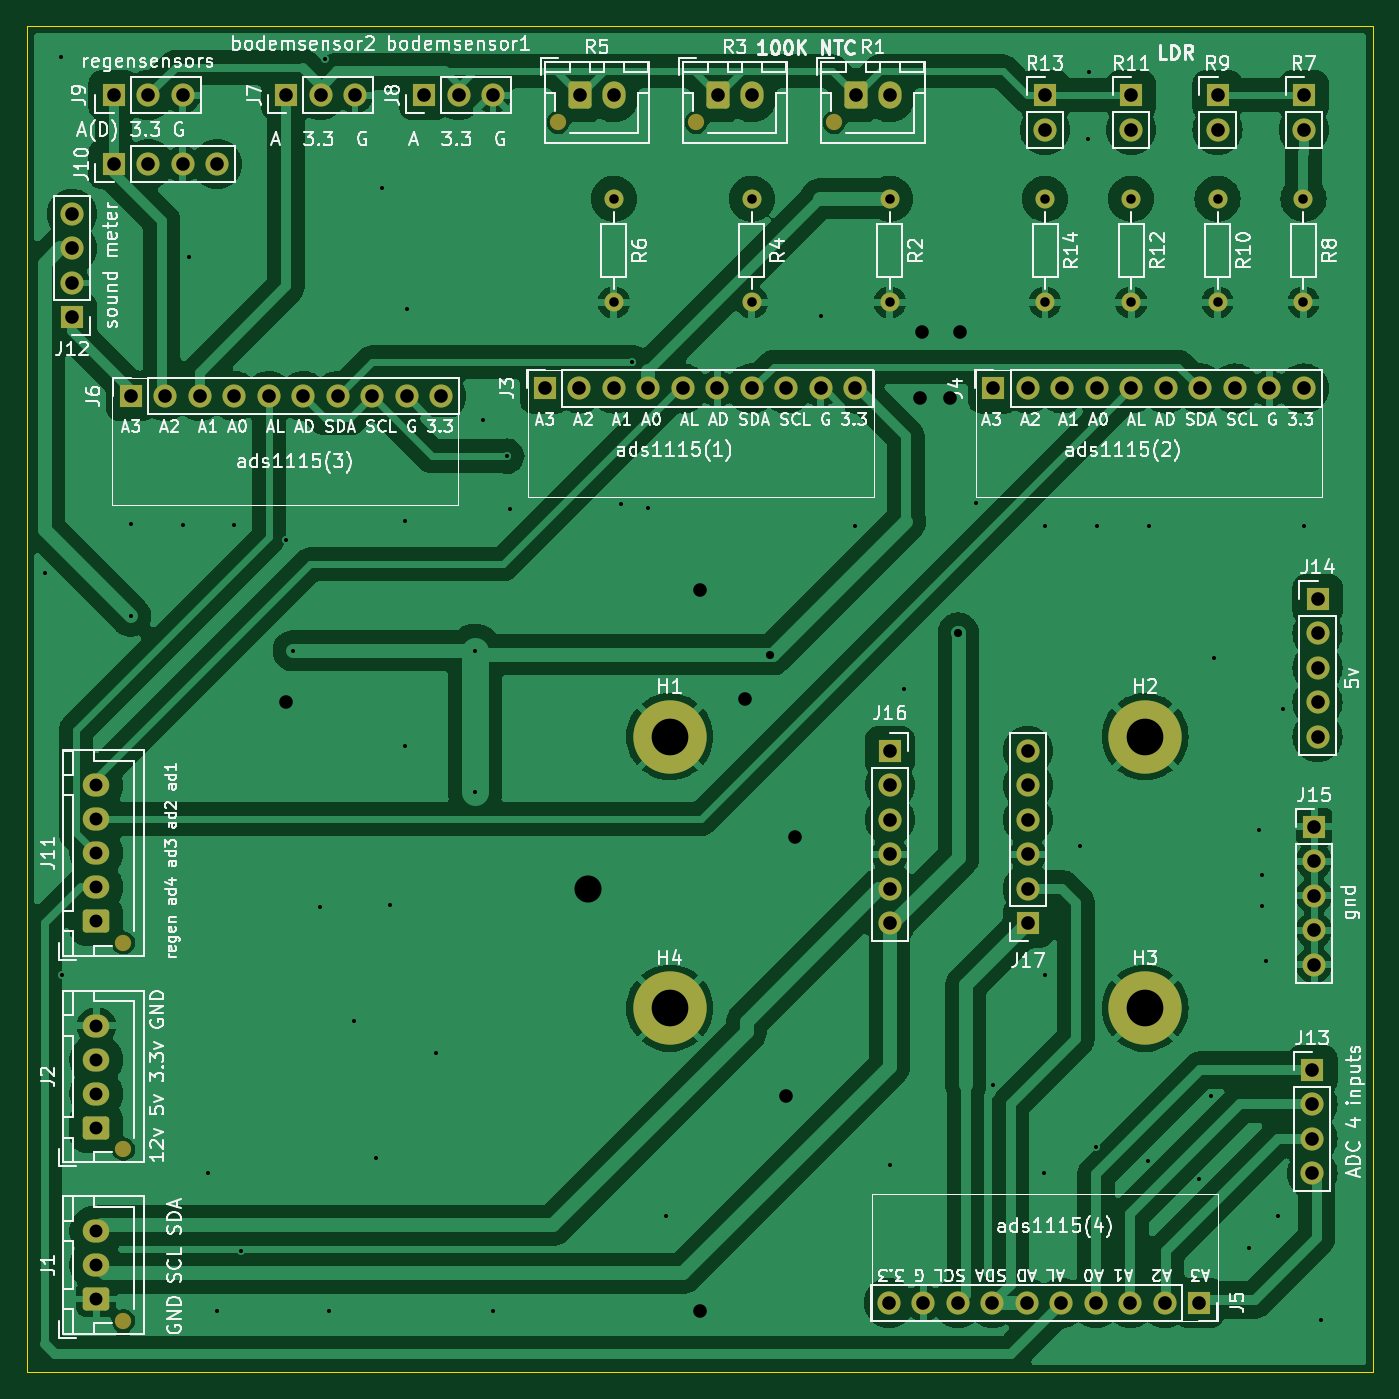
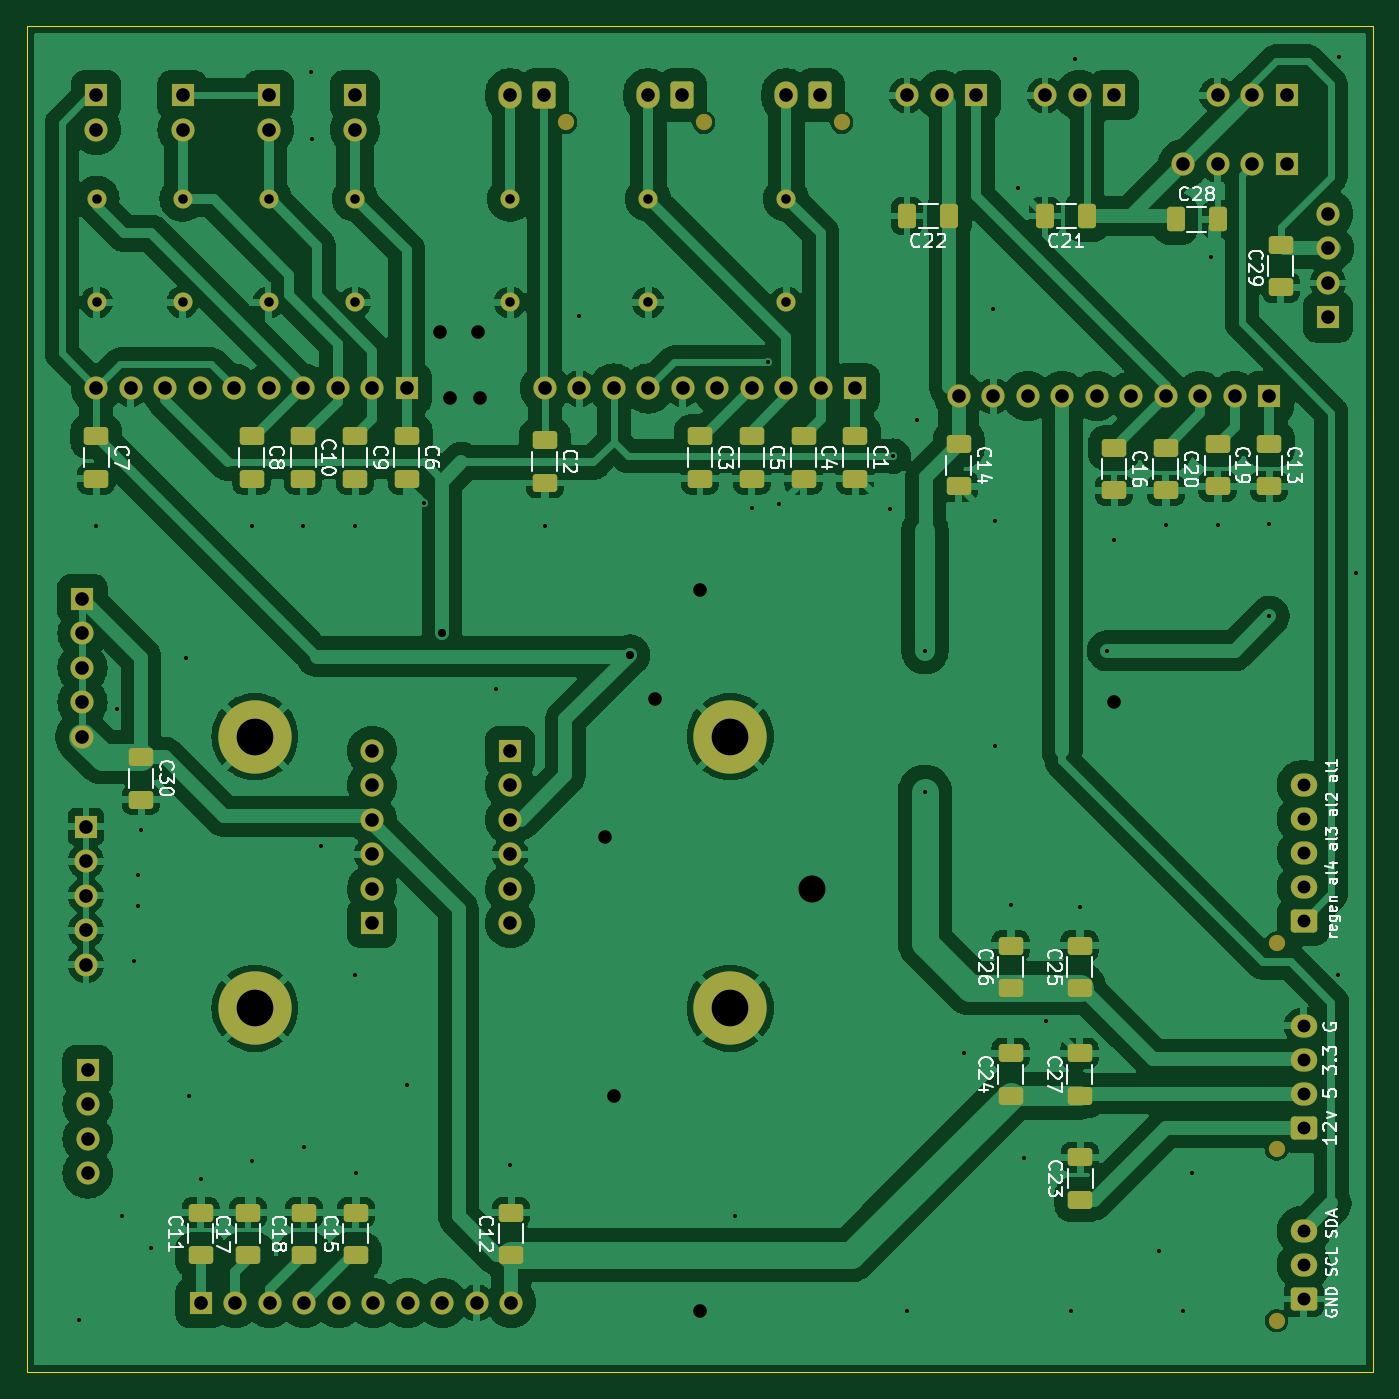
Circuit board: 9 layer files. Board 99.1 x 99.1 mm.
- bottom_copper: weerstation-analoog-B_Cu.gbr (226486 bytes)
- bottom_mask: weerstation-analoog-B_Mask.gbr (8108 bytes)
- paste: weerstation-analoog-B_Paste.gbr (3497 bytes)
- bottom_silk: weerstation-analoog-B_Silkscreen.gbr (70146 bytes)
- outline: weerstation-analoog-Edge_Cuts.gbr (616 bytes)
- top_copper: weerstation-analoog-F_Cu.gbr (171028 bytes)
- top_mask: weerstation-analoog-F_Mask.gbr (5618 bytes)
- top_silk: weerstation-analoog-F_Silkscreen.gbr (173315 bytes)
- drill: weerstation-analoog-PTH.drl (3166 bytes)

=== bottom_copper: weerstation-analoog-B_Cu.gbr (226486 bytes, source omitted) ===
=== bottom_mask: weerstation-analoog-B_Mask.gbr (8108 bytes, source omitted) ===
=== paste: weerstation-analoog-B_Paste.gbr ===
%TF.GenerationSoftware,KiCad,Pcbnew,8.0.3*%
%TF.CreationDate,2024-11-19T22:00:55+01:00*%
%TF.ProjectId,weerstation-analoog,77656572-7374-4617-9469-6f6e2d616e61,rev?*%
%TF.SameCoordinates,Original*%
%TF.FileFunction,Paste,Bot*%
%TF.FilePolarity,Positive*%
%FSLAX46Y46*%
G04 Gerber Fmt 4.6, Leading zero omitted, Abs format (unit mm)*
G04 Created by KiCad (PCBNEW 8.0.3) date 2024-11-19 22:00:55*
%MOMM*%
%LPD*%
G01*
G04 APERTURE LIST*
G04 Aperture macros list*
%AMRoundRect*
0 Rectangle with rounded corners*
0 $1 Rounding radius*
0 $2 $3 $4 $5 $6 $7 $8 $9 X,Y pos of 4 corners*
0 Add a 4 corners polygon primitive as box body*
4,1,4,$2,$3,$4,$5,$6,$7,$8,$9,$2,$3,0*
0 Add four circle primitives for the rounded corners*
1,1,$1+$1,$2,$3*
1,1,$1+$1,$4,$5*
1,1,$1+$1,$6,$7*
1,1,$1+$1,$8,$9*
0 Add four rect primitives between the rounded corners*
20,1,$1+$1,$2,$3,$4,$5,0*
20,1,$1+$1,$4,$5,$6,$7,0*
20,1,$1+$1,$6,$7,$8,$9,0*
20,1,$1+$1,$8,$9,$2,$3,0*%
G04 Aperture macros list end*
%ADD10RoundRect,0.250000X-0.650000X0.412500X-0.650000X-0.412500X0.650000X-0.412500X0.650000X0.412500X0*%
%ADD11RoundRect,0.250000X-0.412500X-0.650000X0.412500X-0.650000X0.412500X0.650000X-0.412500X0.650000X0*%
%ADD12RoundRect,0.250000X0.650000X-0.412500X0.650000X0.412500X-0.650000X0.412500X-0.650000X-0.412500X0*%
%ADD13RoundRect,0.250000X0.412500X0.650000X-0.412500X0.650000X-0.412500X-0.650000X0.412500X-0.650000X0*%
G04 APERTURE END LIST*
D10*
%TO.C,C10*%
X91440000Y-42887500D03*
X91440000Y-46012500D03*
%TD*%
%TO.C,C30*%
X103378000Y-66509500D03*
X103378000Y-69634500D03*
%TD*%
%TO.C,C20*%
X27940000Y-43745000D03*
X27940000Y-46870000D03*
%TD*%
%TO.C,C1*%
X50800000Y-42887500D03*
X50800000Y-46012500D03*
%TD*%
%TO.C,C9*%
X87630000Y-42887500D03*
X87630000Y-46012500D03*
%TD*%
%TO.C,C14*%
X43180000Y-43452500D03*
X43180000Y-46577500D03*
%TD*%
%TO.C,C4*%
X54610000Y-42887500D03*
X54610000Y-46012500D03*
%TD*%
D11*
%TO.C,C21*%
X33705000Y-26670000D03*
X36830000Y-26670000D03*
%TD*%
D12*
%TO.C,C25*%
X34290000Y-83527500D03*
X34290000Y-80402500D03*
%TD*%
D10*
%TO.C,C8*%
X95250000Y-42887500D03*
X95250000Y-46012500D03*
%TD*%
D12*
%TO.C,C17*%
X95504000Y-103162500D03*
X95504000Y-100037500D03*
%TD*%
D10*
%TO.C,C7*%
X106680000Y-42887500D03*
X106680000Y-46012500D03*
%TD*%
D12*
%TO.C,C27*%
X34290000Y-91440000D03*
X34290000Y-88315000D03*
%TD*%
%TO.C,C24*%
X39370000Y-91440000D03*
X39370000Y-88315000D03*
%TD*%
D10*
%TO.C,C2*%
X73660000Y-43180000D03*
X73660000Y-46305000D03*
%TD*%
%TO.C,C29*%
X19481800Y-28790500D03*
X19481800Y-31915500D03*
%TD*%
D12*
%TO.C,C18*%
X91378700Y-103162500D03*
X91378700Y-100037500D03*
%TD*%
D11*
%TO.C,C22*%
X43865000Y-26670000D03*
X46990000Y-26670000D03*
%TD*%
D10*
%TO.C,C3*%
X62230000Y-42887500D03*
X62230000Y-46012500D03*
%TD*%
%TO.C,C13*%
X20320000Y-43452500D03*
X20320000Y-46577500D03*
%TD*%
%TO.C,C16*%
X31750000Y-43745000D03*
X31750000Y-46870000D03*
%TD*%
D12*
%TO.C,C11*%
X98998700Y-103162500D03*
X98998700Y-100037500D03*
%TD*%
%TO.C,C26*%
X39370000Y-83527500D03*
X39370000Y-80402500D03*
%TD*%
D13*
%TO.C,C28*%
X27216500Y-26924000D03*
X24091500Y-26924000D03*
%TD*%
D12*
%TO.C,C15*%
X87568700Y-103162500D03*
X87568700Y-100037500D03*
%TD*%
%TO.C,C12*%
X76138700Y-103162500D03*
X76138700Y-100037500D03*
%TD*%
D10*
%TO.C,C19*%
X24130000Y-43452500D03*
X24130000Y-46577500D03*
%TD*%
D12*
%TO.C,C23*%
X34239200Y-99098500D03*
X34239200Y-95973500D03*
%TD*%
D10*
%TO.C,C5*%
X58420000Y-42887500D03*
X58420000Y-46012500D03*
%TD*%
%TO.C,C6*%
X83820000Y-42887500D03*
X83820000Y-46012500D03*
%TD*%
M02*

=== bottom_silk: weerstation-analoog-B_Silkscreen.gbr (70146 bytes, source omitted) ===
=== outline: weerstation-analoog-Edge_Cuts.gbr ===
%TF.GenerationSoftware,KiCad,Pcbnew,8.0.3*%
%TF.CreationDate,2024-11-19T22:00:55+01:00*%
%TF.ProjectId,weerstation-analoog,77656572-7374-4617-9469-6f6e2d616e61,rev?*%
%TF.SameCoordinates,Original*%
%TF.FileFunction,Profile,NP*%
%FSLAX46Y46*%
G04 Gerber Fmt 4.6, Leading zero omitted, Abs format (unit mm)*
G04 Created by KiCad (PCBNEW 8.0.3) date 2024-11-19 22:00:55*
%MOMM*%
%LPD*%
G01*
G04 APERTURE LIST*
%TA.AperFunction,Profile*%
%ADD10C,0.100000*%
%TD*%
G04 APERTURE END LIST*
D10*
X12700000Y-12700000D02*
X111760000Y-12700000D01*
X111760000Y-111760000D01*
X12700000Y-111760000D01*
X12700000Y-12700000D01*
M02*

=== top_copper: weerstation-analoog-F_Cu.gbr (171028 bytes, source omitted) ===
=== top_mask: weerstation-analoog-F_Mask.gbr ===
%TF.GenerationSoftware,KiCad,Pcbnew,8.0.3*%
%TF.CreationDate,2024-11-19T22:00:55+01:00*%
%TF.ProjectId,weerstation-analoog,77656572-7374-4617-9469-6f6e2d616e61,rev?*%
%TF.SameCoordinates,Original*%
%TF.FileFunction,Soldermask,Top*%
%TF.FilePolarity,Negative*%
%FSLAX46Y46*%
G04 Gerber Fmt 4.6, Leading zero omitted, Abs format (unit mm)*
G04 Created by KiCad (PCBNEW 8.0.3) date 2024-11-19 22:00:55*
%MOMM*%
%LPD*%
G01*
G04 APERTURE LIST*
G04 Aperture macros list*
%AMRoundRect*
0 Rectangle with rounded corners*
0 $1 Rounding radius*
0 $2 $3 $4 $5 $6 $7 $8 $9 X,Y pos of 4 corners*
0 Add a 4 corners polygon primitive as box body*
4,1,4,$2,$3,$4,$5,$6,$7,$8,$9,$2,$3,0*
0 Add four circle primitives for the rounded corners*
1,1,$1+$1,$2,$3*
1,1,$1+$1,$4,$5*
1,1,$1+$1,$6,$7*
1,1,$1+$1,$8,$9*
0 Add four rect primitives between the rounded corners*
20,1,$1+$1,$2,$3,$4,$5,0*
20,1,$1+$1,$4,$5,$6,$7,0*
20,1,$1+$1,$6,$7,$8,$9,0*
20,1,$1+$1,$8,$9,$2,$3,0*%
G04 Aperture macros list end*
%ADD10C,5.400000*%
%ADD11R,1.700000X1.700000*%
%ADD12O,1.700000X1.700000*%
%ADD13C,1.200000*%
%ADD14RoundRect,0.250000X0.725000X-0.600000X0.725000X0.600000X-0.725000X0.600000X-0.725000X-0.600000X0*%
%ADD15O,1.950000X1.700000*%
%ADD16C,1.400000*%
%ADD17O,1.400000X1.400000*%
%ADD18RoundRect,0.250000X-0.600000X-0.750000X0.600000X-0.750000X0.600000X0.750000X-0.600000X0.750000X0*%
%ADD19O,1.700000X2.000000*%
G04 APERTURE END LIST*
D10*
%TO.C,H3*%
X95000000Y-85000000D03*
%TD*%
D11*
%TO.C,R9*%
X100330000Y-17780000D03*
D12*
X100330000Y-20320000D03*
%TD*%
D11*
%TO.C,J14*%
X107696000Y-54864000D03*
D12*
X107696000Y-57404000D03*
X107696000Y-59944000D03*
X107696000Y-62484000D03*
X107696000Y-65024000D03*
%TD*%
D11*
%TO.C,J16*%
X76200000Y-66040000D03*
D12*
X76200000Y-68580000D03*
X76200000Y-71120000D03*
X76200000Y-73660000D03*
X76200000Y-76200000D03*
X76200000Y-78740000D03*
%TD*%
D13*
%TO.C,J11*%
X19780000Y-80180000D03*
D14*
X17780000Y-78580000D03*
D15*
X17780000Y-76080000D03*
X17780000Y-73580000D03*
X17780000Y-71080000D03*
X17780000Y-68580000D03*
%TD*%
D11*
%TO.C,J6*%
X20320000Y-39935000D03*
D12*
X22860000Y-39935000D03*
X25400000Y-39935000D03*
X27940000Y-39935000D03*
X30480000Y-39935000D03*
X33020000Y-39935000D03*
X35560000Y-39935000D03*
X38100000Y-39935000D03*
X40640000Y-39935000D03*
X43180000Y-39935000D03*
%TD*%
D11*
%TO.C,J17*%
X86360000Y-78740000D03*
D12*
X86360000Y-76200000D03*
X86360000Y-73660000D03*
X86360000Y-71120000D03*
X86360000Y-68580000D03*
X86360000Y-66040000D03*
%TD*%
D11*
%TO.C,J5*%
X98998700Y-106680000D03*
D12*
X96458700Y-106680000D03*
X93918700Y-106680000D03*
X91378700Y-106680000D03*
X88838700Y-106680000D03*
X86298700Y-106680000D03*
X83758700Y-106680000D03*
X81218700Y-106680000D03*
X78678700Y-106680000D03*
X76138700Y-106680000D03*
%TD*%
D10*
%TO.C,H1*%
X60000000Y-65000000D03*
%TD*%
D16*
%TO.C,R6*%
X55880000Y-25400000D03*
D17*
X55880000Y-33020000D03*
%TD*%
D11*
%TO.C,J8*%
X41910000Y-17780000D03*
D12*
X44450000Y-17780000D03*
X46990000Y-17780000D03*
%TD*%
D13*
%TO.C,J2*%
X19780000Y-95380000D03*
D14*
X17780000Y-93780000D03*
D15*
X17780000Y-91280000D03*
X17780000Y-88780000D03*
X17780000Y-86280000D03*
%TD*%
D13*
%TO.C,J1*%
X19780000Y-108000000D03*
D14*
X17780000Y-106400000D03*
D15*
X17780000Y-103900000D03*
X17780000Y-101400000D03*
%TD*%
D13*
%TO.C,R3*%
X61940000Y-19780000D03*
D18*
X63540000Y-17780000D03*
D19*
X66040000Y-17780000D03*
%TD*%
D16*
%TO.C,R12*%
X93980000Y-25400000D03*
D17*
X93980000Y-33020000D03*
%TD*%
D11*
%TO.C,R7*%
X106680000Y-17780000D03*
D12*
X106680000Y-20320000D03*
%TD*%
D16*
%TO.C,R4*%
X66040000Y-25400000D03*
D17*
X66040000Y-33020000D03*
%TD*%
D11*
%TO.C,J4*%
X83820000Y-39370000D03*
D12*
X86360000Y-39370000D03*
X88900000Y-39370000D03*
X91440000Y-39370000D03*
X93980000Y-39370000D03*
X96520000Y-39370000D03*
X99060000Y-39370000D03*
X101600000Y-39370000D03*
X104140000Y-39370000D03*
X106680000Y-39370000D03*
%TD*%
D11*
%TO.C,J15*%
X107442000Y-71628000D03*
D12*
X107442000Y-74168000D03*
X107442000Y-76708000D03*
X107442000Y-79248000D03*
X107442000Y-81788000D03*
%TD*%
D10*
%TO.C,H4*%
X60000000Y-85000000D03*
%TD*%
D11*
%TO.C,J7*%
X31750000Y-17780000D03*
D12*
X34290000Y-17780000D03*
X36830000Y-17780000D03*
%TD*%
D13*
%TO.C,R5*%
X51780000Y-19780000D03*
D18*
X53380000Y-17780000D03*
D19*
X55880000Y-17780000D03*
%TD*%
D11*
%TO.C,J13*%
X107315000Y-89535000D03*
D12*
X107315000Y-92075000D03*
X107315000Y-94615000D03*
X107315000Y-97155000D03*
%TD*%
D11*
%TO.C,J10*%
X19050000Y-22860000D03*
D12*
X21590000Y-22860000D03*
X24130000Y-22860000D03*
X26670000Y-22860000D03*
%TD*%
D11*
%TO.C,J3*%
X50800000Y-39370000D03*
D12*
X53340000Y-39370000D03*
X55880000Y-39370000D03*
X58420000Y-39370000D03*
X60960000Y-39370000D03*
X63500000Y-39370000D03*
X66040000Y-39370000D03*
X68580000Y-39370000D03*
X71120000Y-39370000D03*
X73660000Y-39370000D03*
%TD*%
D13*
%TO.C,R1*%
X72100000Y-19780000D03*
D18*
X73700000Y-17780000D03*
D19*
X76200000Y-17780000D03*
%TD*%
D11*
%TO.C,J9*%
X19050000Y-17780000D03*
D12*
X21590000Y-17780000D03*
X24130000Y-17780000D03*
%TD*%
D10*
%TO.C,H2*%
X95000000Y-65000000D03*
%TD*%
D16*
%TO.C,R10*%
X100330000Y-25400000D03*
D17*
X100330000Y-33020000D03*
%TD*%
D11*
%TO.C,J12*%
X16002000Y-34137600D03*
D12*
X16002000Y-31597600D03*
X16002000Y-29057600D03*
X16002000Y-26517600D03*
%TD*%
D11*
%TO.C,R11*%
X93980000Y-17780000D03*
D12*
X93980000Y-20320000D03*
%TD*%
D16*
%TO.C,R2*%
X76200000Y-25400000D03*
D17*
X76200000Y-33020000D03*
%TD*%
D16*
%TO.C,R14*%
X87630000Y-25400000D03*
D17*
X87630000Y-33020000D03*
%TD*%
D16*
%TO.C,R8*%
X106660000Y-25400000D03*
D17*
X106660000Y-33020000D03*
%TD*%
D11*
%TO.C,R13*%
X87630000Y-17780000D03*
D12*
X87630000Y-20320000D03*
%TD*%
M02*

=== top_silk: weerstation-analoog-F_Silkscreen.gbr (173315 bytes, source omitted) ===
=== drill: weerstation-analoog-PTH.drl ===
M48
; DRILL file {KiCad 8.0.3} date 2024-11-19T22:00:51+0100
; FORMAT={-:-/ absolute / inch / decimal}
; #@! TF.CreationDate,2024-11-19T22:00:51+01:00
; #@! TF.GenerationSoftware,Kicad,Pcbnew,8.0.3
; #@! TF.FileFunction,Plated,1,2,PTH
FMAT,2
INCH
; #@! TA.AperFunction,Plated,PTH,ViaDrill
T1C0.0118
; #@! TA.AperFunction,Plated,PTH,ViaDrill
T2C0.0236
; #@! TA.AperFunction,Plated,PTH,ComponentDrill
T3C0.0276
; #@! TA.AperFunction,Plated,PTH,ComponentDrill
T4C0.0374
; #@! TA.AperFunction,Plated,PTH,ViaDrill
T5C0.0394
; #@! TA.AperFunction,Plated,PTH,ComponentDrill
T6C0.0394
; #@! TA.AperFunction,Plated,PTH,ViaDrill
T7C0.0787
; #@! TA.AperFunction,Plated,PTH,ComponentDrill
T8C0.1063
%
G90
G05
T1
X0.55Y-2.086
X0.597Y-0.59
X0.6Y-3.25
X0.8Y-1.944
X0.8Y-2.21
X0.95Y-1.946
X0.97Y-1.17
X1.025Y-3.825
X1.05Y-4.225
X1.1Y-1.946
X1.12Y-4.05
X1.25Y-1.988
X1.27Y-2.31
X1.348Y-3.054
X1.364Y-0.596
X1.375Y-4.225
X1.446Y-3.382
X1.51Y-3.78
X1.528Y-0.97
X1.55Y-3.047
X1.594Y-2.586
X1.596Y-1.934
X1.6Y-1.32
X1.684Y-3.476
X1.798Y-2.31
X1.798Y-2.719
X1.822Y-1.64
X1.85Y-4.225
X1.89Y-1.746
X1.9Y-1.9
X2.22Y-1.886
X2.254Y-1.474
X2.3Y-1.896
X2.35Y-3.95
X2.8Y-1.34
X2.9005Y-1.95
X3.0Y-3.8
X3.04Y-2.42
X3.25Y-1.882
X3.3Y-3.57
X3.4476Y-3.825
X3.45Y-1.95
X3.45Y-3.25
X3.55Y-2.875
X3.574Y-0.826
X3.578Y-0.632
X3.5976Y-3.75
X3.6Y-1.95
X3.7476Y-3.79
X3.75Y-1.95
X3.8976Y-3.84
X3.93Y-3.6
X3.94Y-2.33
X4.04Y-4.04
X4.07Y-2.83
X4.08Y-2.96
X4.08Y-3.05
X4.09Y-3.21
X4.125Y-3.95
X4.14Y-2.48
X4.2Y-1.95
X4.25Y-4.25
T2
X2.653Y-2.322
X3.198Y-2.258
T3
X2.2Y-1.0
X2.2Y-1.3
X2.6Y-1.0
X2.6Y-1.3
X3.0Y-1.0
X3.0Y-1.3
X3.45Y-1.0
X3.45Y-1.3
X3.7Y-1.0
X3.7Y-1.3
X3.95Y-1.0
X3.95Y-1.3
X4.1992Y-1.0
X4.1992Y-1.3
T4
X0.7Y-2.7
X0.7Y-2.7984
X0.7Y-2.8969
X0.7Y-2.9953
X0.7Y-3.0937
X0.7Y-3.3969
X0.7Y-3.4953
X0.7Y-3.5937
X0.7Y-3.6921
X0.7Y-3.9921
X0.7Y-4.0906
X0.7Y-4.189
T5
X1.25Y-2.46
X2.45Y-2.133
X2.45Y-4.225
X2.58Y-2.45
X2.7Y-3.6
X2.725Y-2.85
X3.088Y-1.578
X3.094Y-1.386
X3.174Y-1.578
X3.204Y-1.386
T6
X0.63Y-1.044
X0.63Y-1.144
X0.63Y-1.244
X0.63Y-1.344
X0.75Y-0.7
X0.75Y-0.9
X0.8Y-1.5722
X0.85Y-0.7
X0.85Y-0.9
X0.9Y-1.5722
X0.95Y-0.7
X0.95Y-0.9
X1.0Y-1.5722
X1.05Y-0.9
X1.1Y-1.5722
X1.2Y-1.5722
X1.25Y-0.7
X1.3Y-1.5722
X1.35Y-0.7
X1.4Y-1.5722
X1.45Y-0.7
X1.5Y-1.5722
X1.6Y-1.5722
X1.65Y-0.7
X1.7Y-1.5722
X1.75Y-0.7
X1.85Y-0.7
X2.0Y-1.55
X2.1Y-1.55
X2.1016Y-0.7
X2.2Y-0.7
X2.2Y-1.55
X2.3Y-1.55
X2.4Y-1.55
X2.5Y-1.55
X2.5016Y-0.7
X2.6Y-0.7
X2.6Y-1.55
X2.7Y-1.55
X2.8Y-1.55
X2.9Y-1.55
X2.9016Y-0.7
X2.9976Y-4.2
X3.0Y-0.7
X3.0Y-2.6
X3.0Y-2.7
X3.0Y-2.8
X3.0Y-2.9
X3.0Y-3.0
X3.0Y-3.1
X3.0976Y-4.2
X3.1976Y-4.2
X3.2976Y-4.2
X3.3Y-1.55
X3.3976Y-4.2
X3.4Y-1.55
X3.4Y-2.6
X3.4Y-2.7
X3.4Y-2.8
X3.4Y-2.9
X3.4Y-3.0
X3.4Y-3.1
X3.45Y-0.7
X3.45Y-0.8
X3.4976Y-4.2
X3.5Y-1.55
X3.5976Y-4.2
X3.6Y-1.55
X3.6976Y-4.2
X3.7Y-0.7
X3.7Y-0.8
X3.7Y-1.55
X3.7976Y-4.2
X3.8Y-1.55
X3.8976Y-4.2
X3.9Y-1.55
X3.95Y-0.7
X3.95Y-0.8
X4.0Y-1.55
X4.1Y-1.55
X4.2Y-0.7
X4.2Y-0.8
X4.2Y-1.55
X4.225Y-3.525
X4.225Y-3.625
X4.225Y-3.725
X4.225Y-3.825
X4.23Y-2.82
X4.23Y-2.92
X4.23Y-3.02
X4.23Y-3.12
X4.23Y-3.22
X4.24Y-2.16
X4.24Y-2.26
X4.24Y-2.36
X4.24Y-2.46
X4.24Y-2.56
T7
X2.125Y-3.0
T8
X2.3622Y-2.5591
X2.3622Y-3.3465
X3.7402Y-2.5591
X3.7402Y-3.3465
M30

